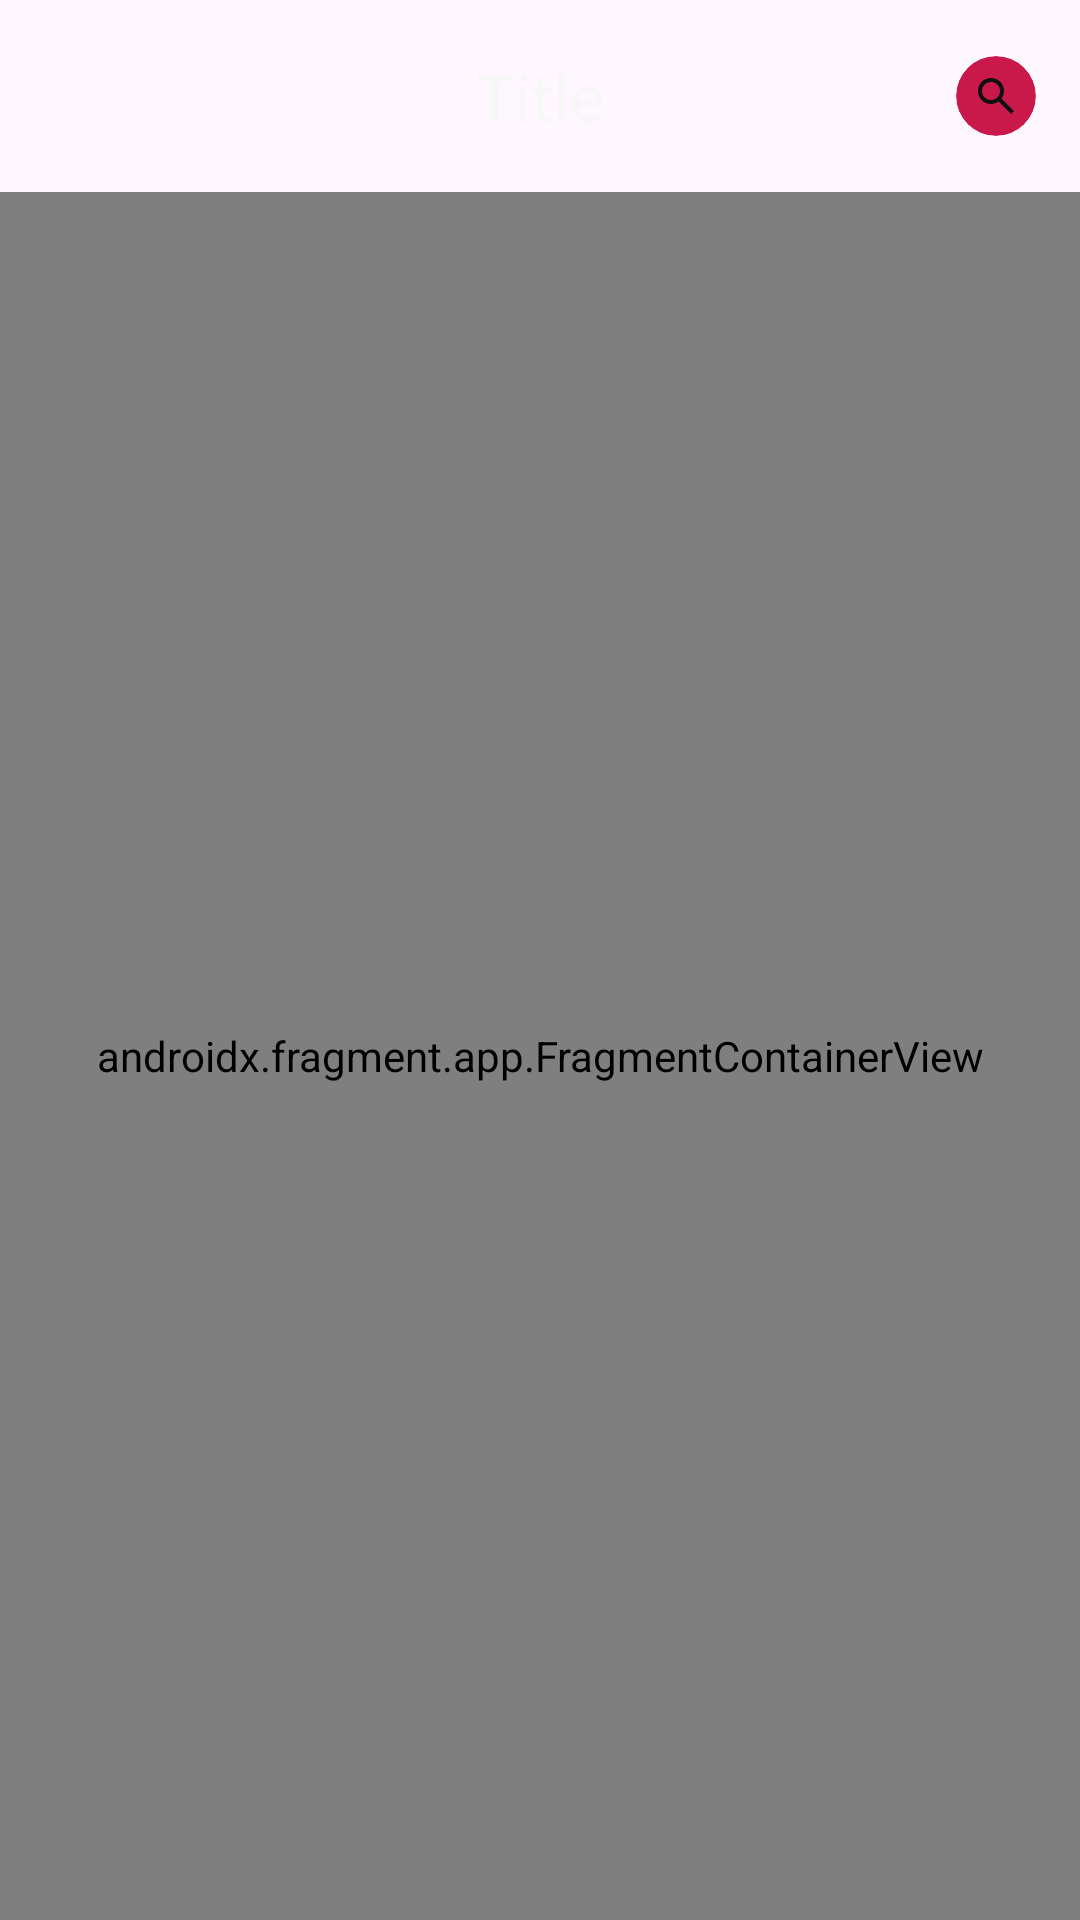

Android layout source for this screen:
<!-- AndroidManifest.xml: application theme Theme.MovieListApp -->
<!-- res/layout/activity_main.xml -->
<?xml version="1.0" encoding="utf-8"?>
<androidx.constraintlayout.widget.ConstraintLayout xmlns:android="http://schemas.android.com/apk/res/android"
    xmlns:app="http://schemas.android.com/apk/res-auto"
    xmlns:tools="http://schemas.android.com/tools"
    android:id="@+id/main"
    android:layout_width="match_parent"
    android:layout_height="match_parent"
    tools:context=".presentation.main.MainActivity">

    <include
        android:id="@+id/toolbar"
        layout="@layout/toolbar" />

    <androidx.fragment.app.FragmentContainerView
        android:id="@+id/nav_host_fragment"
        android:layout_width="match_parent"
        android:layout_height="0dp"
        app:navGraph="@navigation/nav_graph"
        android:name="androidx.navigation.fragment.NavHostFragment"
        app:defaultNavHost="true"
        app:layout_constraintTop_toBottomOf="@id/toolbar"
        app:layout_constraintBottom_toBottomOf="parent" />

</androidx.constraintlayout.widget.ConstraintLayout>
<!-- res/layout/toolbar.xml (included above) -->
<?xml version="1.0" encoding="utf-8"?>
<com.google.android.material.appbar.MaterialToolbar
    android:id="@+id/toolbar_layout"
    android:layout_width="match_parent"
    android:layout_height="wrap_content"
    android:textSize="@dimen/title_size"
    android:background="@color/transparent"
    app:titleCentered="true"
    android:theme="@style/ToolbarStyle"
    app:menu="@menu/toolbar_menu"
    app:titleTextColor="@color/font_color"
    android:text="@string/trending_label"
    xmlns:android="http://schemas.android.com/apk/res/android"
    xmlns:app="http://schemas.android.com/apk/res-auto"
    tools:title="Title"
    xmlns:tools="http://schemas.android.com/tools" />
<!-- resources referenced by this layout -->
<resources>
  <color name="font_color">#F7F7F7</color>
  <dimen name="title_size">22sp</dimen>
  <string name="trending_label">Trending</string>
  <style name="Theme.MovieListApp" parent="Base.Theme.MovieListApp" />
  <style name="Base.Theme.MovieListApp" parent="Theme.Material3.DayNight.NoActionBar">
          
          
      </style>
</resources>
